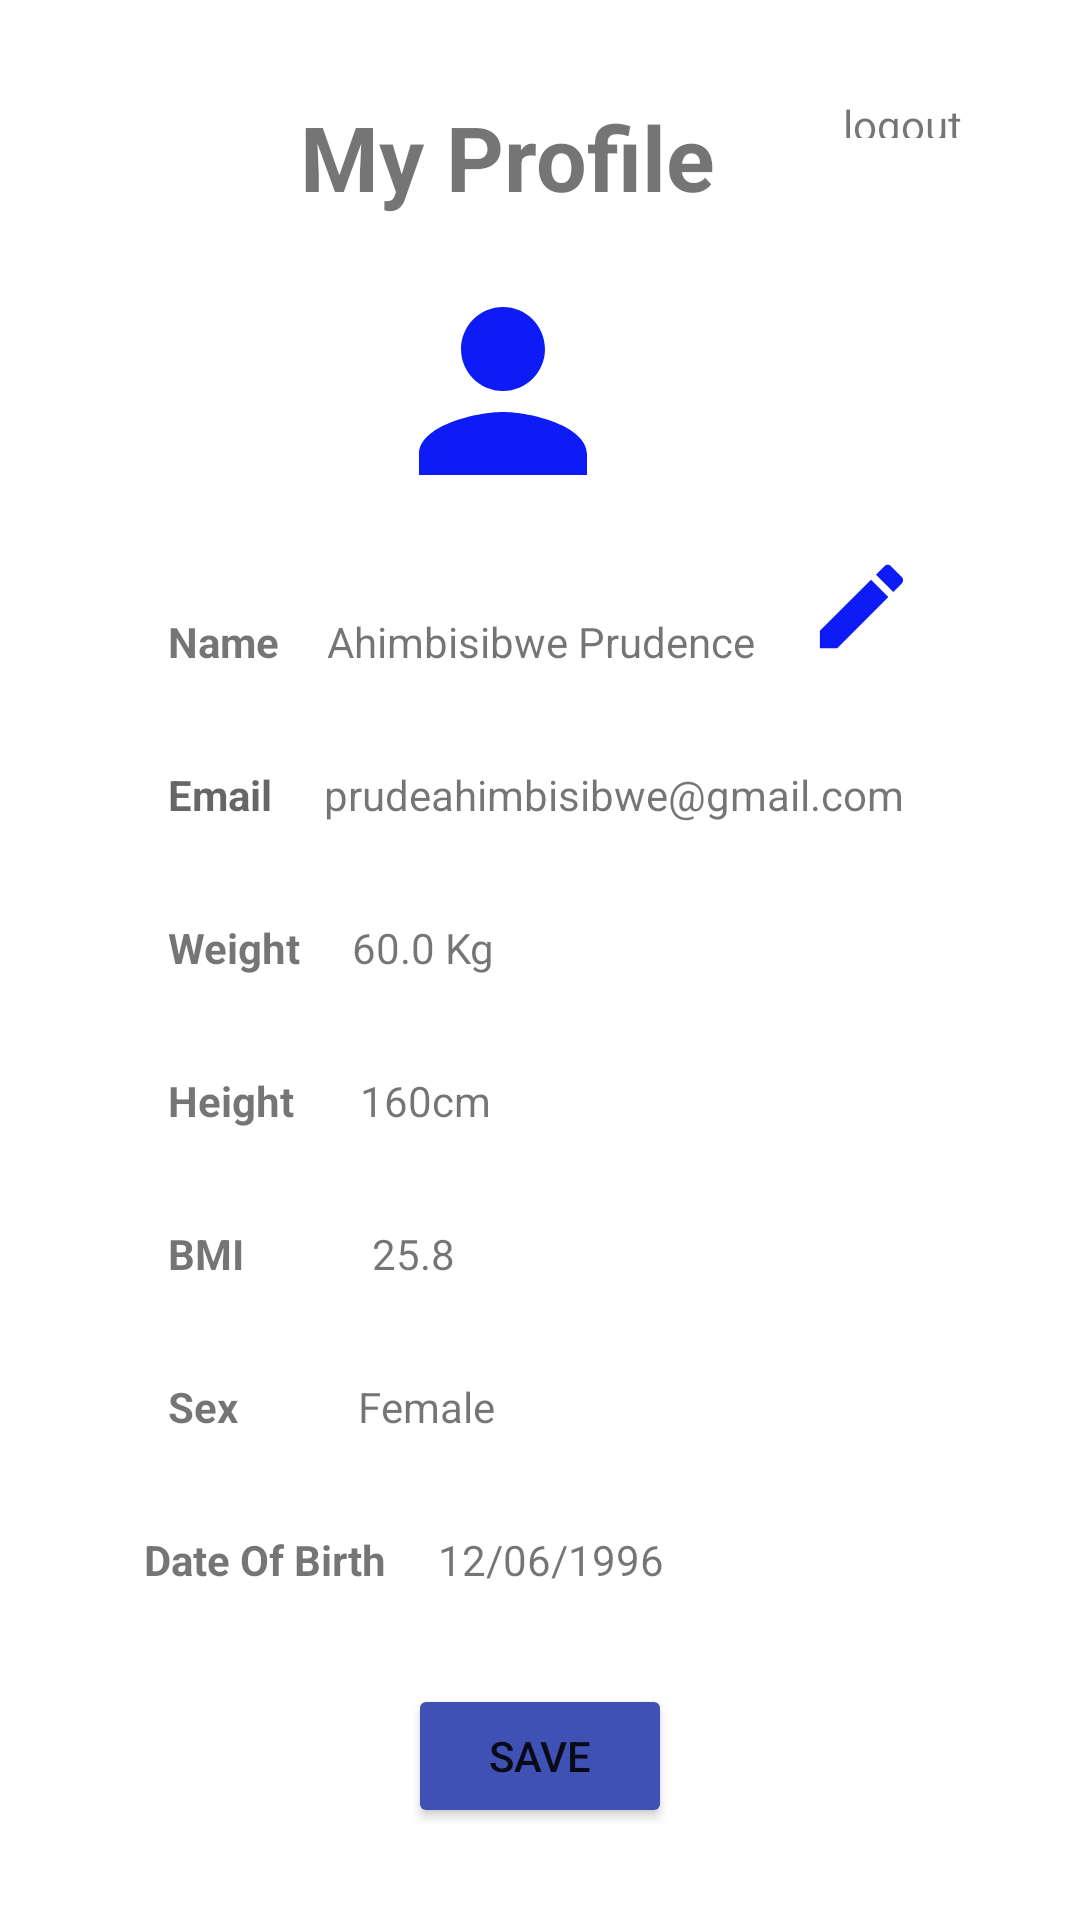

Produce the Android XML layout that renders to this screen, including the resource entries it uses.
<!-- AndroidManifest.xml: application theme Theme.WorkoutLog -->
<!-- res/layout/fragment_profile.xml -->
<?xml version="1.0" encoding="utf-8"?>
<FrameLayout xmlns:android="http://schemas.android.com/apk/res/android"
    xmlns:app="http://schemas.android.com/apk/res-auto"
    xmlns:tools="http://schemas.android.com/tools"
    android:layout_width="match_parent"
    android:layout_height="wrap_content"
    tools:context=".ui.ProfileFragment">

    
    <androidx.constraintlayout.widget.ConstraintLayout
        android:layout_width="match_parent"
        android:layout_height="match_parent">
        <TextView android:id="@+id/tvLogout"
            android:layout_width="63dp"
            android:layout_height="14dp"
            android:layout_marginTop="32dp"
            android:layout_marginEnd="16dp"
            android:text="@string/logout"
            app:layout_constraintEnd_toEndOf="parent"
            app:layout_constraintTop_toTopOf="parent"/>

        <TextView
            android:id="@+id/tvHeading"
            android:layout_width="wrap_content"
            android:layout_height="wrap_content"
            android:layout_marginTop="32dp"
            android:text="@string/my_profile"
            android:textSize="30sp"
            android:textStyle="bold"
            app:layout_constraintEnd_toStartOf="@+id/tvLogout"
            app:layout_constraintHorizontal_bias="0.701"
            app:layout_constraintStart_toStartOf="parent"
            app:layout_constraintTop_toTopOf="parent"/>

        <ImageView
            android:id="@+id/imageView3"
            android:layout_width="90dp"
            android:layout_height="84dp"
            android:layout_marginTop="16dp"
            android:src="@drawable/ic_baseline_person_24"
            app:layout_constraintEnd_toEndOf="parent"
            app:layout_constraintHorizontal_bias="0.454"
            app:layout_constraintStart_toStartOf="parent"
            app:layout_constraintTop_toBottomOf="@+id/tvHeading"/>

        <TextView
            android:id="@+id/tvName"
            android:layout_width="wrap_content"
            android:layout_height="wrap_content"
            android:layout_marginStart="56dp"
            android:text="@string/name"
            android:textStyle="bold"
            app:layout_constraintStart_toStartOf="parent"
            app:layout_constraintTop_toTopOf="@+id/tvname2"/>

        <TextView
            android:id="@+id/tvname2"
            android:layout_width="wrap_content"
            android:layout_height="wrap_content"
            android:layout_marginTop="32dp"
            android:text="@string/ahimbisibwe_prudence"
            app:layout_constraintEnd_toEndOf="parent"
            app:layout_constraintHorizontal_bias="0.13"
            app:layout_constraintStart_toEndOf="@+id/tvName"
            app:layout_constraintTop_toBottomOf="@+id/imageView3"/>

        <TextView android:id="@+id/tvEmail"
            android:layout_width="wrap_content"
            android:layout_height="wrap_content"
            android:layout_marginStart="56dp"
            android:hint="@string/email"
            android:textStyle="bold"
            app:layout_constraintStart_toStartOf="parent"
            app:layout_constraintTop_toTopOf="@+id/tvemail2"/>

        <TextView
            android:id="@+id/tvemail2"
            android:layout_width="wrap_content"
            android:layout_height="wrap_content"
            android:layout_marginTop="32dp"
            android:text="@string/prudeahimbisibwe_gmail_com"
            app:layout_constraintEnd_toEndOf="parent"
            app:layout_constraintHorizontal_bias="0.23"
            app:layout_constraintStart_toEndOf="@+id/tvEmail"
            app:layout_constraintTop_toBottomOf="@+id/tvname2"/>

        <TextView
            android:id="@+id/tvWeight"
            android:layout_width="wrap_content"
            android:layout_height="wrap_content"
            android:layout_marginStart="56dp"
            android:text="@string/weight"
            android:textStyle="bold"
            app:layout_constraintStart_toStartOf="parent"
            app:layout_constraintTop_toTopOf="@+id/tvweight2"/>

        <TextView
            android:id="@+id/tvweight2"
            android:layout_width="wrap_content"
            android:layout_height="wrap_content"
            android:layout_marginTop="32dp"
            android:text="@string/_60_0_kg"
            app:layout_constraintEnd_toEndOf="parent"
            app:layout_constraintHorizontal_bias="0.08"
            app:layout_constraintStart_toEndOf="@+id/tvWeight"
            app:layout_constraintTop_toBottomOf="@+id/tvemail2"/>

        <TextView
            android:id="@+id/tvHeight"
            android:layout_width="wrap_content"
            android:layout_height="wrap_content"
            android:layout_marginStart="56dp"
            android:text="@string/height"
            android:textStyle="bold"
            app:layout_constraintStart_toStartOf="parent"
            app:layout_constraintTop_toTopOf="@+id/tvheight2"/>

        <TextView
            android:id="@+id/tvheight2"
            android:layout_width="wrap_content"
            android:layout_height="wrap_content"
            android:layout_marginTop="32dp"
            android:text="@string/_160cm"
            app:layout_constraintEnd_toEndOf="parent"
            app:layout_constraintHorizontal_bias="0.1"
            app:layout_constraintStart_toEndOf="@+id/tvHeight"
            app:layout_constraintTop_toBottomOf="@+id/tvweight2"/>

        <TextView
            android:id="@+id/tvBMI"
            android:layout_width="wrap_content"
            android:layout_height="wrap_content"
            android:layout_marginStart="56dp"
            android:text="@string/bmi"
            android:textStyle="bold"
            app:layout_constraintStart_toStartOf="parent"
            app:layout_constraintTop_toTopOf="@+id/tvBMI1"/>

        <TextView
            android:id="@+id/tvBMI1"
            android:layout_width="wrap_content"
            android:layout_height="wrap_content"
            android:layout_marginTop="32dp"
            android:text="25.8"
            app:layout_constraintEnd_toEndOf="parent"
            app:layout_constraintHorizontal_bias="0.17"
            app:layout_constraintStart_toEndOf="@+id/tvBMI"
            app:layout_constraintTop_toBottomOf="@+id/tvheight2"/>

        <TextView
            android:id="@+id/tvSex"
            android:layout_width="wrap_content"
            android:layout_height="wrap_content"
            android:layout_marginStart="56dp"
            android:text="@string/sex"
            android:textStyle="bold"
            app:layout_constraintStart_toStartOf="parent"
            app:layout_constraintTop_toTopOf="@+id/tvSex1"/>

        <TextView
            android:id="@+id/tvSex1"
            android:layout_width="wrap_content"
            android:layout_height="wrap_content"
            android:layout_marginTop="32dp"
            android:text="@string/female"
            app:layout_constraintEnd_toEndOf="parent"
            app:layout_constraintHorizontal_bias="0.17"
            app:layout_constraintStart_toEndOf="@+id/tvSex"
            app:layout_constraintTop_toBottomOf="@+id/tvBMI1"/>

        <TextView
            android:id="@+id/tvDate"
            android:layout_width="wrap_content"
            android:layout_height="wrap_content"
            android:layout_marginStart="48dp"
            android:text="@string/date_of_birth"
            android:textStyle="bold"
            app:layout_constraintStart_toStartOf="parent"
            app:layout_constraintTop_toTopOf="@+id/tvview"/>

        <TextView
            android:id="@+id/tvview"
            android:layout_width="wrap_content"
            android:layout_height="wrap_content"
            android:layout_marginTop="32dp"
            android:text="@string/_12_06_1996"
            app:layout_constraintEnd_toEndOf="parent"
            app:layout_constraintHorizontal_bias="0.11"
            app:layout_constraintStart_toEndOf="@+id/tvDate"
            app:layout_constraintTop_toBottomOf="@+id/tvSex1"/>

        <ImageView
            android:id="@+id/imgEdit"
            android:layout_width="37dp"
            android:layout_height="40dp"
            android:layout_marginStart="56dp"
            android:layout_marginTop="136dp"
            android:src="@drawable/ic_baseline_edit_24"
            app:layout_constraintStart_toEndOf="@+id/imageView3"
            app:layout_constraintTop_toBottomOf="@+id/tvLogout"/>

        <Button
            android:id="@+id/btnSave"
            android:layout_width="wrap_content"
            android:layout_height="wrap_content"
            android:layout_marginTop="32dp"
            android:backgroundTint="#3F51B5"
            android:text="@string/save"
            android:textColorLink="#3F4BB5"
            app:layout_constraintEnd_toEndOf="parent"
            app:layout_constraintStart_toStartOf="parent"
            app:layout_constraintTop_toBottomOf="@+id/tvview" />

    </androidx.constraintlayout.widget.ConstraintLayout>
</FrameLayout>
<!-- resources referenced by this layout -->
<resources>
  <!-- drawable ic_baseline_edit_24 (drawable) -->
  <vector android:height="24dp" android:tint="#0D1CF6"
      android:viewportHeight="24" android:viewportWidth="24"
      android:width="24dp" xmlns:android="http://schemas.android.com/apk/res/android">
      <path android:fillColor="@android:color/white" android:pathData="M3,17.25V21h3.75L17.81,9.94l-3.75,-3.75L3,17.25zM20.71,7.04c0.39,-0.39 0.39,-1.02 0,-1.41l-2.34,-2.34c-0.39,-0.39 -1.02,-0.39 -1.41,0l-1.83,1.83 3.75,3.75 1.83,-1.83z"/>
  </vector>
  <!-- drawable ic_baseline_person_24 (drawable) -->
  <vector android:height="24dp" android:tint="#0D1CF6"
      android:viewportHeight="24" android:viewportWidth="24"
      android:width="24dp" xmlns:android="http://schemas.android.com/apk/res/android">
      <path android:fillColor="@android:color/white" android:pathData="M12,12c2.21,0 4,-1.79 4,-4s-1.79,-4 -4,-4 -4,1.79 -4,4 1.79,4 4,4zM12,14c-2.67,0 -8,1.34 -8,4v2h16v-2c0,-2.66 -5.33,-4 -8,-4z"/>
  </vector>
  <string name="_12_06_1996">12/06/1996</string>
  <string name="_160cm">160cm</string>
  <string name="_60_0_kg">60.0 Kg</string>
  <string name="ahimbisibwe_prudence">Ahimbisibwe Prudence</string>
  <string name="bmi">BMI</string>
  <string name="date_of_birth">Date Of Birth</string>
  <string name="email">Email</string>
  <string name="female">Female</string>
  <string name="height">Height</string>
  <string name="logout">logout</string>
  <string name="my_profile">My Profile</string>
  <string name="name">Name</string>
  <string name="prudeahimbisibwe_gmail_com">prudeahimbisibwe@gmail.com</string>
  <string name="save">Save</string>
  <string name="sex">Sex</string>
  <string name="weight">Weight</string>
  <style name="Theme.WorkoutLog" parent="Theme.MaterialComponents.DayNight.DarkActionBar">
          
          <item name="colorPrimary">@color/purple_500</item>
          <item name="colorPrimaryVariant">@color/purple_700</item>
          <item name="colorOnPrimary">@color/white</item>
          
          <item name="colorSecondary">@color/teal_200</item>
          <item name="colorSecondaryVariant">@color/teal_700</item>
          <item name="colorOnSecondary">@color/black</item>
          
          <item name="android:statusBarColor" tools:targetApi="l">?attr/colorPrimaryVariant</item>
          
      </style>
  <!-- not gathered from this repository: default colours our renderer supplied (Android Studio template values) -->
  <color name="purple_500">#FF6200EE</color>
  <color name="purple_700">#FF3700B3</color>
  <color name="teal_200">#FF03DAC5</color>
  <color name="teal_700">#FF018786</color>
  <color name="black">#FF000000</color>
  <color name="white">#FFFFFFFF</color>
</resources>
